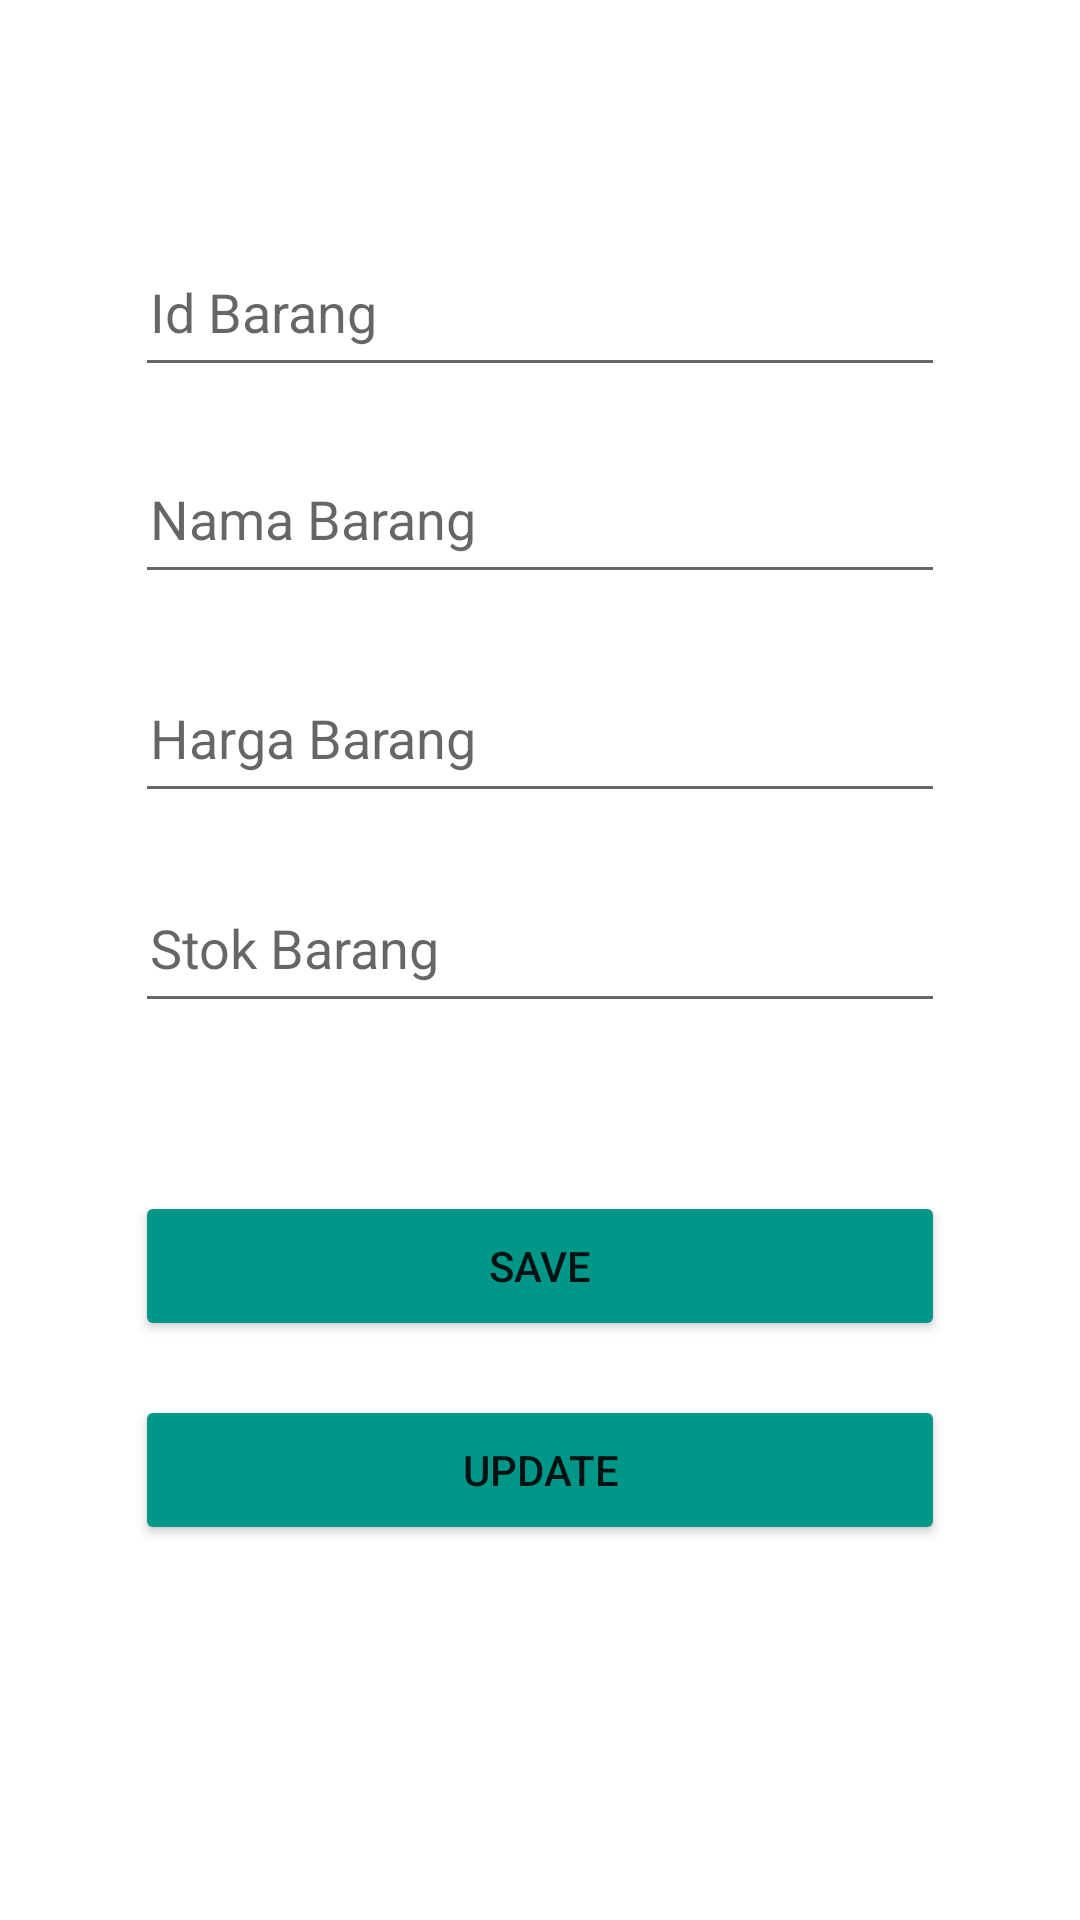

Reconstruct the res/layout file that produces this screen, plus the resources it refers to.
<!-- AndroidManifest.xml: application theme Theme.Penjualan_nurazizah -->
<!-- res/layout/activity_edit.xml -->
<?xml version="1.0" encoding="utf-8"?>
<androidx.constraintlayout.widget.ConstraintLayout xmlns:android="http://schemas.android.com/apk/res/android"
    xmlns:app="http://schemas.android.com/apk/res-auto"
    xmlns:tools="http://schemas.android.com/tools"
    android:layout_width="match_parent"
    android:layout_height="match_parent"
    android:padding="20dp"
    tools:context=".EditActivity">

    <EditText
        android:id="@+id/ETid"
        android:layout_width="270dp"
        android:layout_height="50dp"
        android:layout_marginTop="59dp"
        android:ems="10"
        android:hint="Id Barang"
        android:inputType="textPersonName"
        android:padding="5dp"
        app:layout_constraintEnd_toEndOf="parent"
        app:layout_constraintHorizontal_bias="0.497"
        app:layout_constraintStart_toStartOf="parent"
        app:layout_constraintTop_toTopOf="parent" />


    <EditText
        android:id="@+id/ETnm_brg"
        android:layout_width="270dp"
        android:layout_height="50dp"
        android:layout_marginTop="128dp"
        android:ems="10"
        android:hint="Nama Barang"
        android:inputType="textPersonName"
        android:padding="5dp"
        app:layout_constraintEnd_toEndOf="parent"
        app:layout_constraintHorizontal_bias="0.503"
        app:layout_constraintStart_toStartOf="parent"
        app:layout_constraintTop_toTopOf="parent" />

    <EditText
        android:id="@+id/EThrg_brg"
        android:layout_width="270dp"
        android:layout_height="50dp"
        android:layout_marginTop="92dp"
        android:ems="10"
        android:hint="Harga Barang"
        android:inputType="textPersonName"
        android:padding="5dp"
        app:layout_constraintEnd_toEndOf="parent"
        app:layout_constraintHorizontal_bias="0.503"
        app:layout_constraintStart_toStartOf="parent"
        app:layout_constraintTop_toBottomOf="@+id/ETid" />

    <EditText
        android:id="@+id/ETstok"
        android:layout_width="270dp"
        android:layout_height="50dp"
        android:layout_marginTop="20dp"
        android:ems="10"
        android:hint="Stok Barang"
        android:inputType="textPersonName"
        android:padding="5dp"
        app:layout_constraintEnd_toEndOf="parent"
        app:layout_constraintHorizontal_bias="0.503"
        app:layout_constraintStart_toStartOf="parent"
        app:layout_constraintTop_toBottomOf="@+id/EThrg_brg" />

    <Button
        android:id="@+id/btnsave"
        android:layout_width="270dp"
        android:layout_height="50dp"
        android:layout_marginTop="56dp"
        android:backgroundTint="#009688"
        android:text="SAVE"
        app:layout_constraintEnd_toEndOf="parent"
        app:layout_constraintHorizontal_bias="0.5"
        app:layout_constraintStart_toStartOf="parent"
        app:layout_constraintTop_toBottomOf="@+id/ETstok" />

    <Button
        android:id="@+id/btnupdate"
        android:layout_width="270dp"
        android:layout_height="50dp"
        android:layout_marginTop="18dp"
        android:backgroundTint="#009688"
        android:text="UPDATE"
        app:layout_constraintEnd_toEndOf="parent"
        app:layout_constraintHorizontal_bias="0.5"
        app:layout_constraintStart_toStartOf="parent"
        app:layout_constraintTop_toBottomOf="@+id/btnsave" />

</androidx.constraintlayout.widget.ConstraintLayout>
<!-- resources referenced by this layout -->
<resources>
  <style name="Theme.Penjualan_nurazizah" parent="Theme.MaterialComponents.DayNight.DarkActionBar">
          
          <item name="colorPrimary">@color/purple_500</item>
          <item name="colorPrimaryVariant">@color/purple_700</item>
          <item name="colorOnPrimary">@color/white</item>
          
          <item name="colorSecondary">@color/teal_200</item>
          <item name="colorSecondaryVariant">@color/teal_700</item>
          <item name="colorOnSecondary">@color/black</item>
          
          <item name="android:statusBarColor" tools:targetApi="l">?attr/colorPrimaryVariant</item>
          
      </style>
  <!-- not gathered from this repository: default colours our renderer supplied (Android Studio template values) -->
  <color name="purple_500">#FF6200EE</color>
  <color name="purple_700">#FF3700B3</color>
  <color name="teal_200">#FF03DAC5</color>
  <color name="teal_700">#FF018786</color>
  <color name="black">#FF000000</color>
  <color name="white">#FFFFFFFF</color>
</resources>
